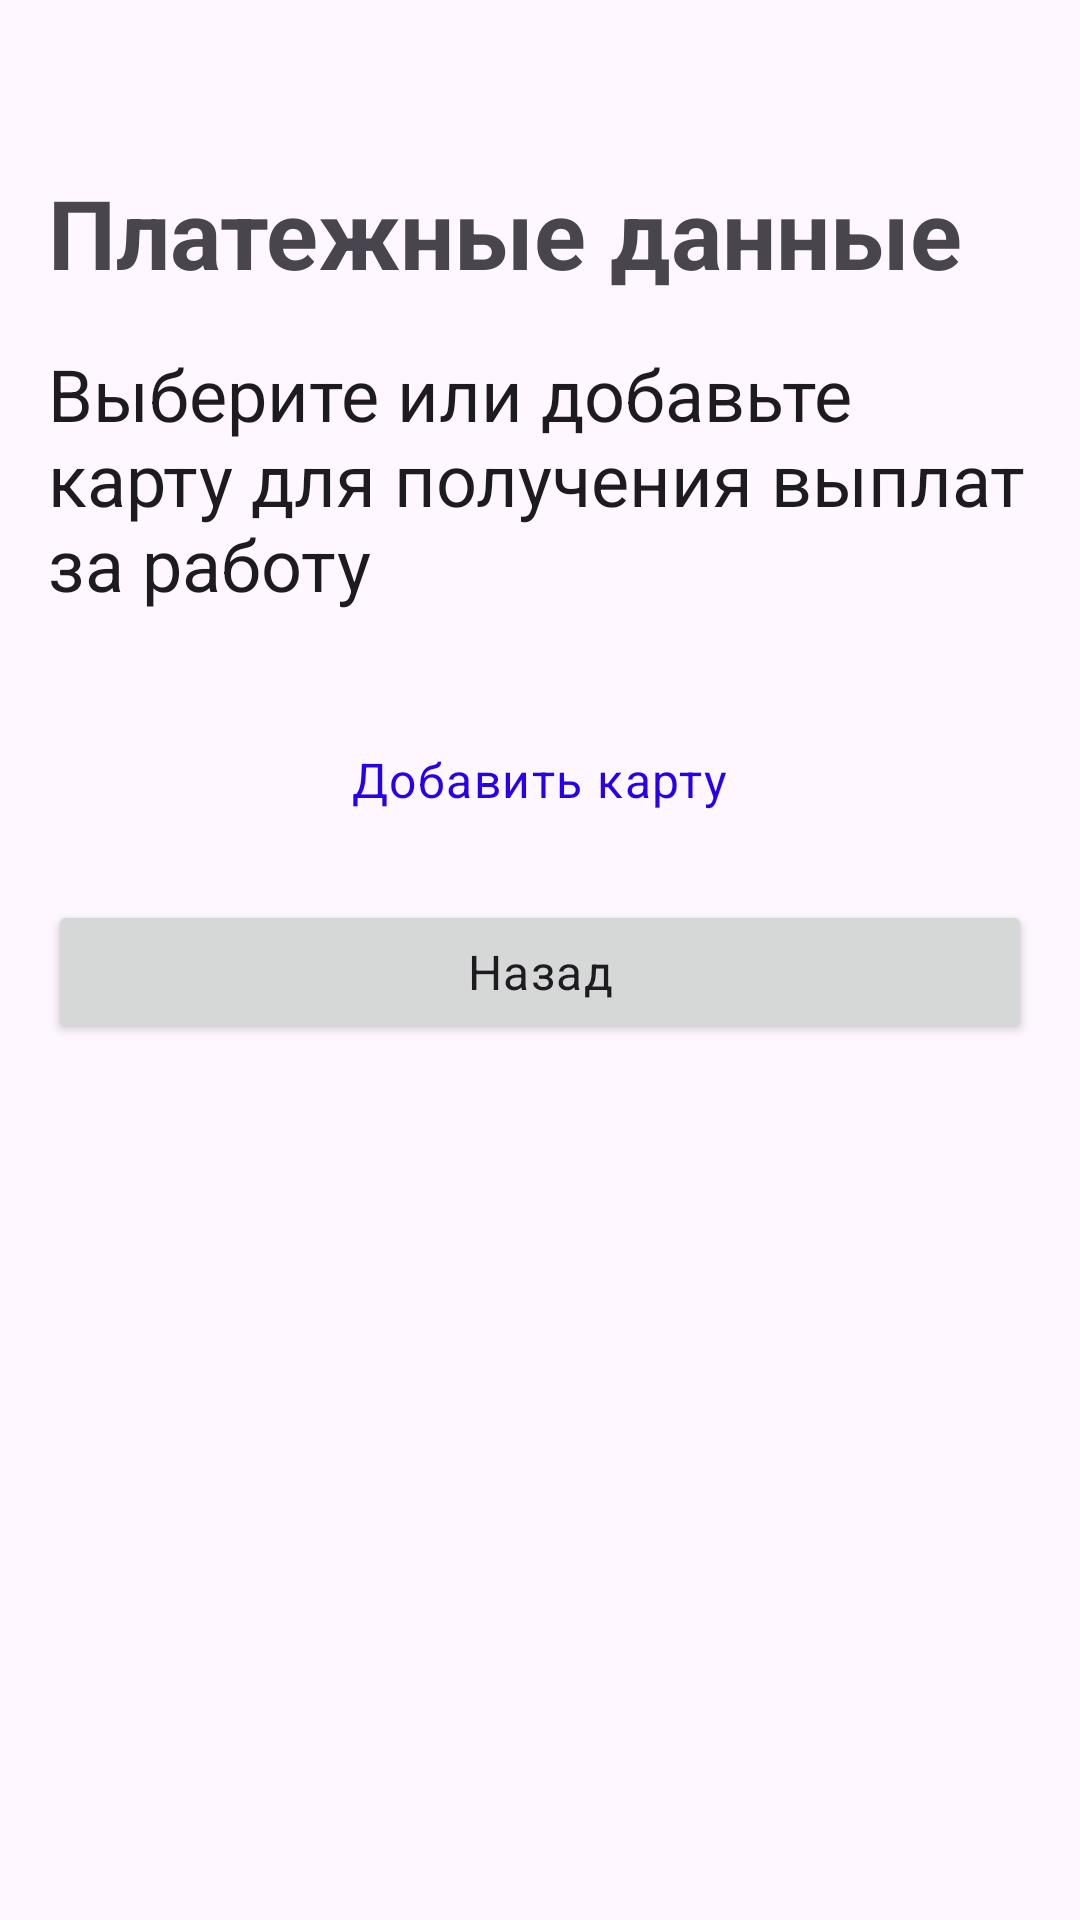

Android layout source for this screen:
<!-- AndroidManifest.xml: application theme Theme.DeliveryApp -->
<!-- res/layout/fragment_pay_cards.xml -->
<?xml version="1.0" encoding="utf-8"?>
<ScrollView xmlns:android="http://schemas.android.com/apk/res/android"
    xmlns:app="http://schemas.android.com/apk/res-auto"
    android:layout_width="match_parent"
    android:layout_height="match_parent">

    <LinearLayout
        android:orientation="vertical"
        android:layout_width="match_parent"
        android:layout_height="wrap_content">

        <Button
            android:id="@+id/topBackBtn"
            style="?attr/materialIconButtonStyle"
            app:icon="@drawable/back_btn"
            android:layout_width="wrap_content"
            android:layout_height="wrap_content" />

        <TextView
            android:layout_width="wrap_content"
            android:layout_height="wrap_content"
            android:text="Платежные данные"
            android:textStyle="bold"
            android:layout_marginHorizontal="16dp"
            android:layout_marginVertical="8dp"
            android:textAppearance="@style/TextAppearance.Material3.HeadlineLarge" />

        <TextView
            android:layout_width="wrap_content"
            android:layout_height="wrap_content"
            android:text="Выберите или добавьте карту для получения выплат за работу"
            android:layout_marginHorizontal="16dp"
            android:layout_marginVertical="8dp"
            android:textAppearance="@style/TextAppearance.Material3.HeadlineSmall" />


        <LinearLayout
            android:id="@+id/cardsContainer"
            android:layout_width="match_parent"
            android:layout_height="wrap_content"
            android:orientation="vertical"
            android:layout_marginVertical="8dp" >
            
        </LinearLayout>

        <Button
            style="@style/Widget.Material3.Button.TextButton"
            android:id="@+id/add_card_btn"
            android:layout_width="wrap_content"
            android:layout_height="wrap_content"
            android:text="Добавить карту"
            android:layout_marginHorizontal="16dp"
            android:layout_marginVertical="8dp"
            android:layout_gravity="center_horizontal"
            android:textAppearance="@style/TextAppearance.Material3.BodyLarge"
            android:textColor="?attr/colorPrimary" />

        <Button
            android:id="@+id/backBtn"
            android:layout_width="match_parent"
            android:layout_height="wrap_content"
            android:text="Назад"
            android:layout_marginHorizontal="16dp"
            android:layout_marginVertical="8dp"
            android:textAppearance="@style/TextAppearance.Material3.BodyLarge" />
    </LinearLayout>
</ScrollView>
<!-- resources referenced by this layout -->
<resources>
  <!-- drawable back_btn (drawable) -->
  <vector xmlns:android="http://schemas.android.com/apk/res/android"
      android:width="24dp"
      android:height="24dp"
      android:autoMirrored="true"
      android:tint="#CAC5CA"
      android:viewportWidth="24"
      android:viewportHeight="24">
  
      <path
          android:fillColor="@android:color/white"
          android:pathData="M20,11H7.83l5.59,-5.59L12,4l-8,8 8,8 1.41,-1.41L7.83,13H20v-2z" />
  
  </vector>
  <style name="Theme.DeliveryApp" parent="Base.Theme.DeliveryApp" />
  <style name="Base.Theme.DeliveryApp" parent="Theme.Material3.Light.NoActionBar">
          
          
  
          <item name="colorPrimary">#FF2701EA</item>
          <item name="colorSurface">#FFEBEBEB</item>
          <item name="colorSecondaryContainer">#FFFFFF</item>
          <item name="colorTertiaryContainer">#FFEBEBEB</item>
      </style>
</resources>
